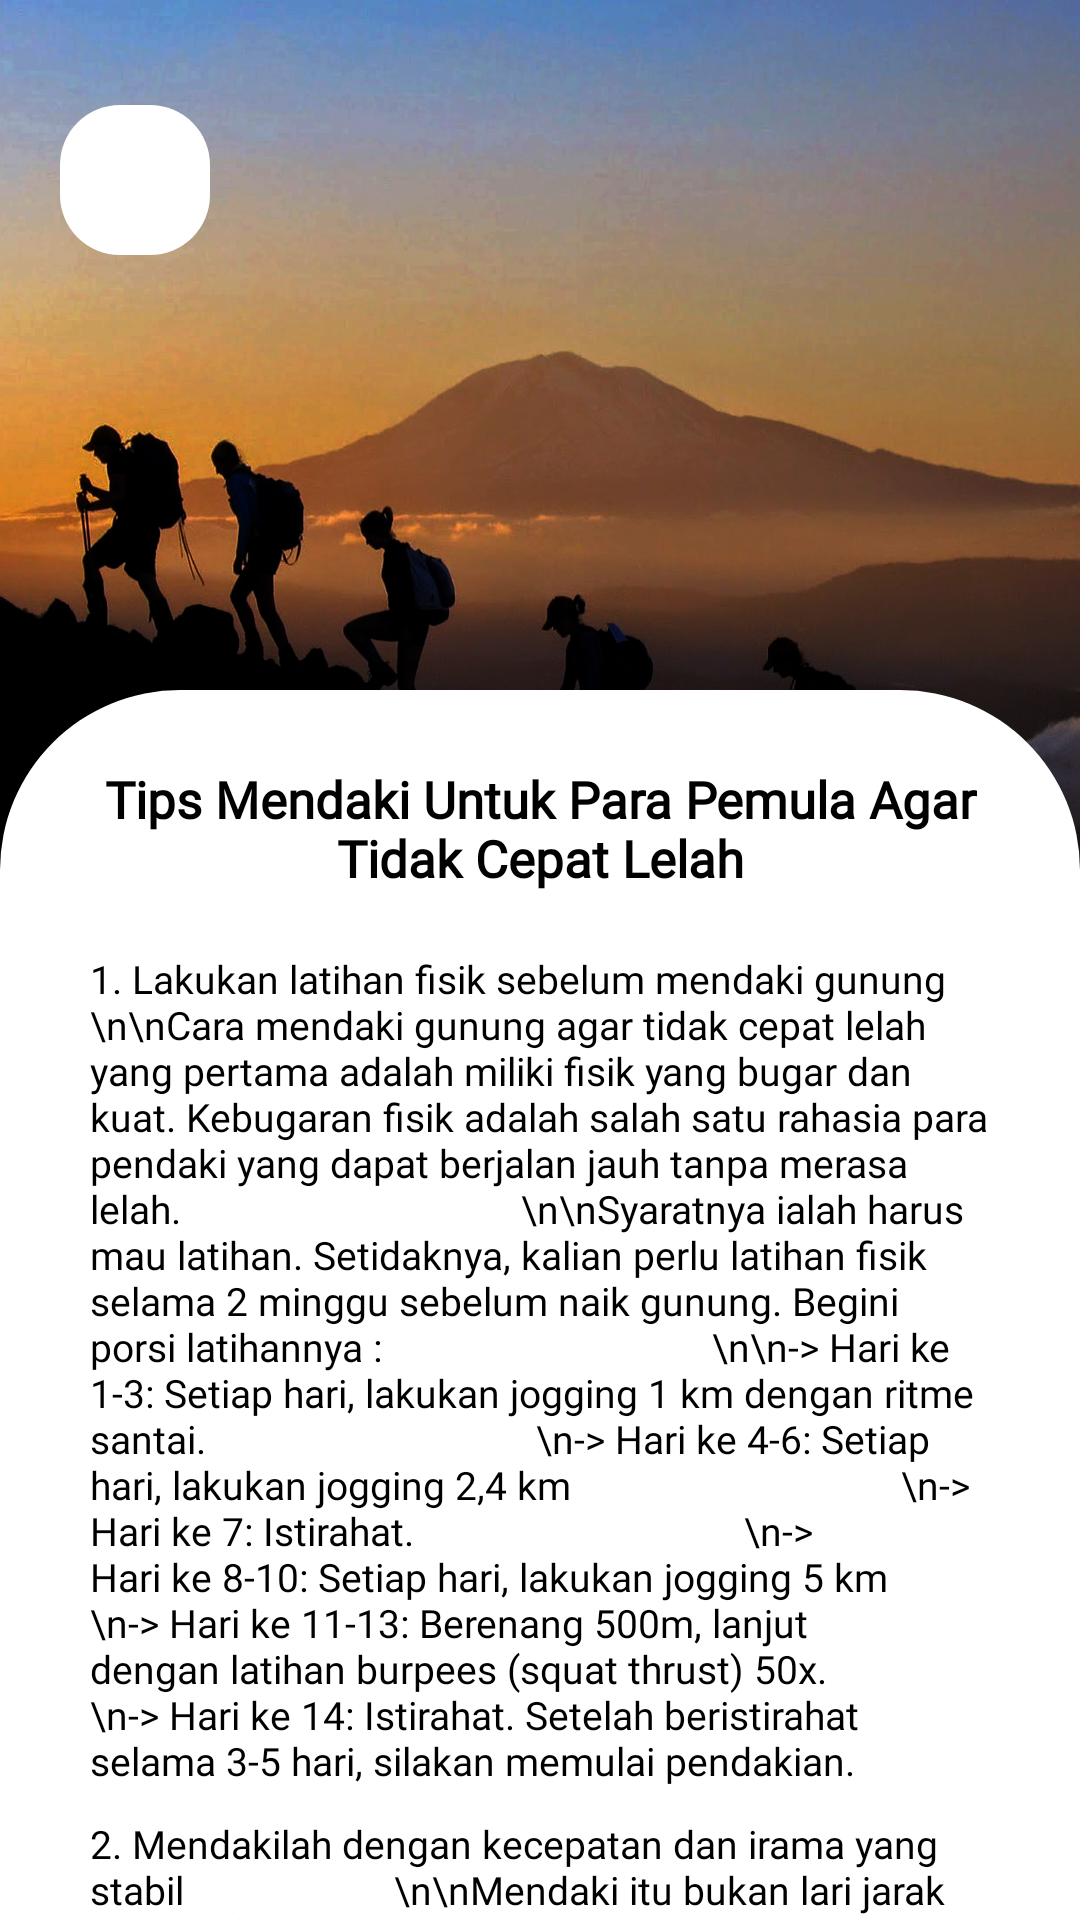

Here is an Android app screen rendered from its layout file. Give the layout XML and the strings, colors and styles it references.
<!-- AndroidManifest.xml: application theme Theme.MuncakApp -->
<!-- res/layout/activity_tips_mendaki.xml -->
<?xml version="1.0" encoding="utf-8"?>
<RelativeLayout
    xmlns:android="http://schemas.android.com/apk/res/android"
    xmlns:app="http://schemas.android.com/apk/res-auto"
    xmlns:tools="http://schemas.android.com/tools"
    android:layout_width="match_parent"
    android:layout_height="match_parent"
    tools:context=".TipsMendaki">

    <ImageView
        android:id="@+id/img_tips"
        android:layout_width="match_parent"
        android:layout_height="300dp"
        android:adjustViewBounds="true"
        android:scaleType="fitXY"
        android:src="@drawable/ic_tips" />

    <androidx.appcompat.widget.Toolbar
        android:id="@+id/btn_kembali"
        android:layout_width="50dp"
        android:layout_height="50dp"
        android:layout_marginStart="20sp"
        android:layout_marginTop="35dp"
        android:background="@drawable/bg_rounded3"
        android:paddingStart="10dp"
        app:navigationIcon="@drawable/ic_back" />

    <LinearLayout
        android:layout_width="match_parent"
        android:layout_height="1700dp"
        android:layout_marginTop="230dp"
        android:background="@drawable/bg_text"
        android:orientation="vertical">

        <TextView
            android:id="@+id/tv_tipsMendaki"
            android:layout_width="match_parent"
            android:layout_height="wrap_content"
            android:fontFamily="@font/poppins"
            android:layout_marginHorizontal="30dp"
            android:layout_marginTop="25dp"
            android:layout_marginBottom="10dp"
            android:text="Tips Mendaki Untuk Para Pemula Agar Tidak Cepat Lelah"
            android:gravity="center"
            android:textColor="@color/black"
            android:textSize="17sp"
            android:textStyle="bold" />

        <androidx.core.widget.NestedScrollView
            android:layout_width="match_parent"
            android:layout_height="wrap_content">

            <RelativeLayout
                android:layout_width="match_parent"
                android:layout_height="1700dp"
                android:layout_marginHorizontal="30dp">

                <TextView
                    android:id="@+id/tv_sub1Tips"
                    android:layout_width="match_parent"
                    android:layout_height="wrap_content"
                    android:layout_marginTop="10dp"
                    android:fontFamily="@font/poppins"
                    android:text="1. Lakukan latihan fisik sebelum mendaki gunung
                                 \n\nCara mendaki gunung agar tidak cepat lelah yang pertama adalah miliki fisik yang bugar dan kuat. Kebugaran fisik adalah salah satu rahasia para pendaki yang dapat berjalan jauh tanpa merasa lelah.
                                 \n\nSyaratnya ialah harus mau latihan. Setidaknya, kalian perlu latihan fisik selama 2 minggu sebelum naik gunung. Begini porsi latihannya :
                                \n\n-> Hari ke 1-3: Setiap hari, lakukan jogging 1 km dengan ritme santai.
                                \n-> Hari ke 4-6: Setiap hari, lakukan jogging 2,4 km
                                \n-> Hari ke 7: Istirahat.
                                \n-> Hari ke 8-10: Setiap hari, lakukan jogging 5 km
                                \n-> Hari ke 11-13: Berenang 500m, lanjut dengan latihan burpees (squat thrust) 50x.
                                \n-> Hari ke 14: Istirahat. Setelah beristirahat selama 3-5 hari, silakan memulai pendakian."
                    android:textColor="@color/black"
                    android:textSize="13sp" />

                <TextView
                    android:id="@+id/tv_sub2Tips"
                    android:layout_width="match_parent"
                    android:layout_height="wrap_content"
                    android:layout_below="@id/tv_sub1Tips"
                    android:layout_marginVertical="10dp"
                    android:fontFamily="@font/poppins"
                    android:text="2. Mendakilah dengan kecepatan dan irama yang stabil
                    \n\nMendaki itu bukan lari jarak pendek (sprint), mendaki itu seperti lari maraton. Kamu perlu mendapatkan kecepatan dan ritme langkahmu sendiri agar tidak mudah lelah. Hal ini dikarenakan kondisi fisikmu berbeda dengan kondisi fisik orang lain.
                    \n\nAda 3 komponen dalam menciptakan ritme kecepatan mendaki yang stabil:
                    \n\n>> Pertama, langkah. Pilih langkah kecil saja. Tujuannya adalah menjaga posisi tubuh tetap tegak. Jadi, tas carrier tidak membebani lutut saat naik atau turun gunung.
                    \n\n>> Kedua, strategi mengatur nafas. Untuk pemula, biasakan memakai aturan 3 langkah nafas. Jadi, 3 langkah tarik nafas secara perlahan, 3 langkah berikutnya buang nafas secara perlahan. Lakukan itu dengan konsisten.
                    \n\n>> Ketiga, kebugaran fisik. Orang yang bugar cenderung memiliki paru-paru dan jantung yang sehat. Dia tidak mudah lelah karena sudah terlatih. Jadi, saat mendaki gunung, dia akan mendapatkan kecepatan dan irama stabil dalam jangka waktu lama."
                    android:textColor="@color/black"
                    android:textSize="13sp" />

                <TextView
                    android:id="@+id/tv_sub3Tips"
                    android:layout_width="match_parent"
                    android:layout_height="wrap_content"
                    android:layout_below="@id/tv_sub2Tips"
                    android:fontFamily="@font/poppins"
                    android:text="3. Biasakan mendaki dengan langkah pendek secara konsisten
                    \n\nPada kali ini yang akan dibahas adalah teknik berlari. Ada beberapa kebiasaan atlet maraton yang bisa kamu adopsi untuk mendaki gunung:
                    \n-> Atlet maraton selalu berlari dengan langkah pendek secara konsisten.
                    \n-> Pijakan kaki menggunakan seluruh telapak kaki (bukan ujung kaki).
                    \n-> Posisi inti tubuh selalu tegap.
                    \n-> Pandangan fokus ke depan bukan ke kaki.
                    \n-> Tidak pernah mengangkat kaki terlalu tinggi.
                    \n-> Selalu menjaga keseimbangan tubuh saat melangkah.
                    \n-> Atlet maraton selalu melakukan peregangan seluruh tubuh sebelum dan sesudah berlari."
                    android:textColor="@color/black"
                    android:textSize="13sp" />

                <TextView
                    android:id="@+id/tv_sub4Tips"
                    android:layout_width="match_parent"
                    android:layout_height="wrap_content"
                    android:layout_below="@id/tv_sub3Tips"
                    android:fontFamily="@font/poppins"
                    android:layout_marginVertical="10dp"
                    android:text="4. Jaga asupan kalori dan air selama perjalanan
                                  \n\nKalori dan air menjadi 2 komponen penting dalam memicu kelelahan. Pendaki yang tidak cukup memperoleh asupan kalori dan air akan kekurangan bahan bakar untuk memproduksi energi tubuh. Alhasil, dia akan kelelahan."
                    android:textColor="@color/black"
                    android:textSize="13sp" />

                <TextView
                    android:id="@+id/tv_sub5Tips"
                    android:layout_width="match_parent"
                    android:layout_height="wrap_content"
                    android:layout_below="@id/tv_sub4Tips"
                    android:fontFamily="@font/poppins"
                    android:text="5. Jangan membawa beban melebihi batas dan packing barang dengan benar
                                \n\nCara mendaki gunung agar tidak cepat lelah terakhir adalah jangan membawa beban terlalu berat. Hal yang paling berat saat mendaki adalah melewati tanjakan dengan tas gunung yang berat.
                                \n\nUntuk pemula, kami menyarankan untuk mencari alternatif perlengkapan mendaki gunung yang lebih ringan. Fokus untuk mengurangi beban pada big-three, yaitu: tas gunung, sleeping bag dan tenda.
                                \n\nUntuk pendakian 2 hari 1 malam, direkomendasikan untuk para pendaki pemula membawa tas gunung dengan kapasitas 45L yang ringan dan kokoh. Pilih produk sleeping bag dan tenda yang seringan mungkin, tapi tetap safety. Jika kamu dapat mencari alternatif untuk ketiga item tersebut, beban mendaki kamu akan lebih ringan.
                                \n\nSetelah mencoba mencari alternatif perlengkapan mendaki yang lebih ringan, sebaiknya kamu mempelajari cara packing carrier yang benar. Posisikan barang berat sedekat mungkin dengan punggung. Letakkan barang ringan jauh dari punggung. Taruh barang berbobot ringan yang jarang di pakai di bagian bawah tas.
                                \n\nMasukkan barang yang sering di pakai di bagian atas tas. Susun semua barang dengan seimbang agar nyaman saat dibawa untuk pendakian.
                                \n\n\n (Sumber : Napaktilas.net)"
                    android:textColor="@color/black"
                    android:textSize="13sp" />


            </RelativeLayout>

        </androidx.core.widget.NestedScrollView>

    </LinearLayout>

</RelativeLayout>
<!-- resources referenced by this layout -->
<resources>
  <color name="black">#FF000000</color>
  <!-- drawable bg_rounded3 (drawable) -->
  <?xml version="1.0" encoding="utf-8"?>
  
  <shape
      xmlns:android="http://schemas.android.com/apk/res/android"
      android:shape="rectangle">
      <solid android:color="@color/white"/>
      <corners android:radius="20dp"/>
  </shape>
  <!-- drawable bg_text (drawable) -->
  <?xml version="1.0" encoding="utf-8"?>
  
  <shape
      xmlns:android="http://schemas.android.com/apk/res/android"
      android:shape="rectangle">
      <solid android:color="@color/white"/>
      <corners android:topRightRadius="60dp"
          android:topLeftRadius="60dp"/>
  </shape>
  <!-- drawable ic_tips: jpg bitmap (drawable, 571795 bytes) -->
  <style name="Theme.MuncakApp" parent="Theme.MaterialComponents.DayNight.DarkActionBar">
          
          <item name="colorPrimary">@color/purple_500</item>
          <item name="colorPrimaryVariant">@color/purple_700</item>
          <item name="colorOnPrimary">@color/white</item>
          
          <item name="colorSecondary">@color/teal_200</item>
          <item name="colorSecondaryVariant">@color/teal_700</item>
          <item name="colorOnSecondary">@color/white</item>
          
          <item name="android:statusBarColor" tools:targetApi="l">?attr/colorPrimaryVariant</item>
          
      </style>
  <color name="white">#FFFFFFFF</color>
  <color name="purple_500">#FF6200EE</color>
  <color name="purple_700">#FF3700B3</color>
  <color name="teal_200">#FF03DAC5</color>
  <color name="teal_700">#FF018786</color>
</resources>
